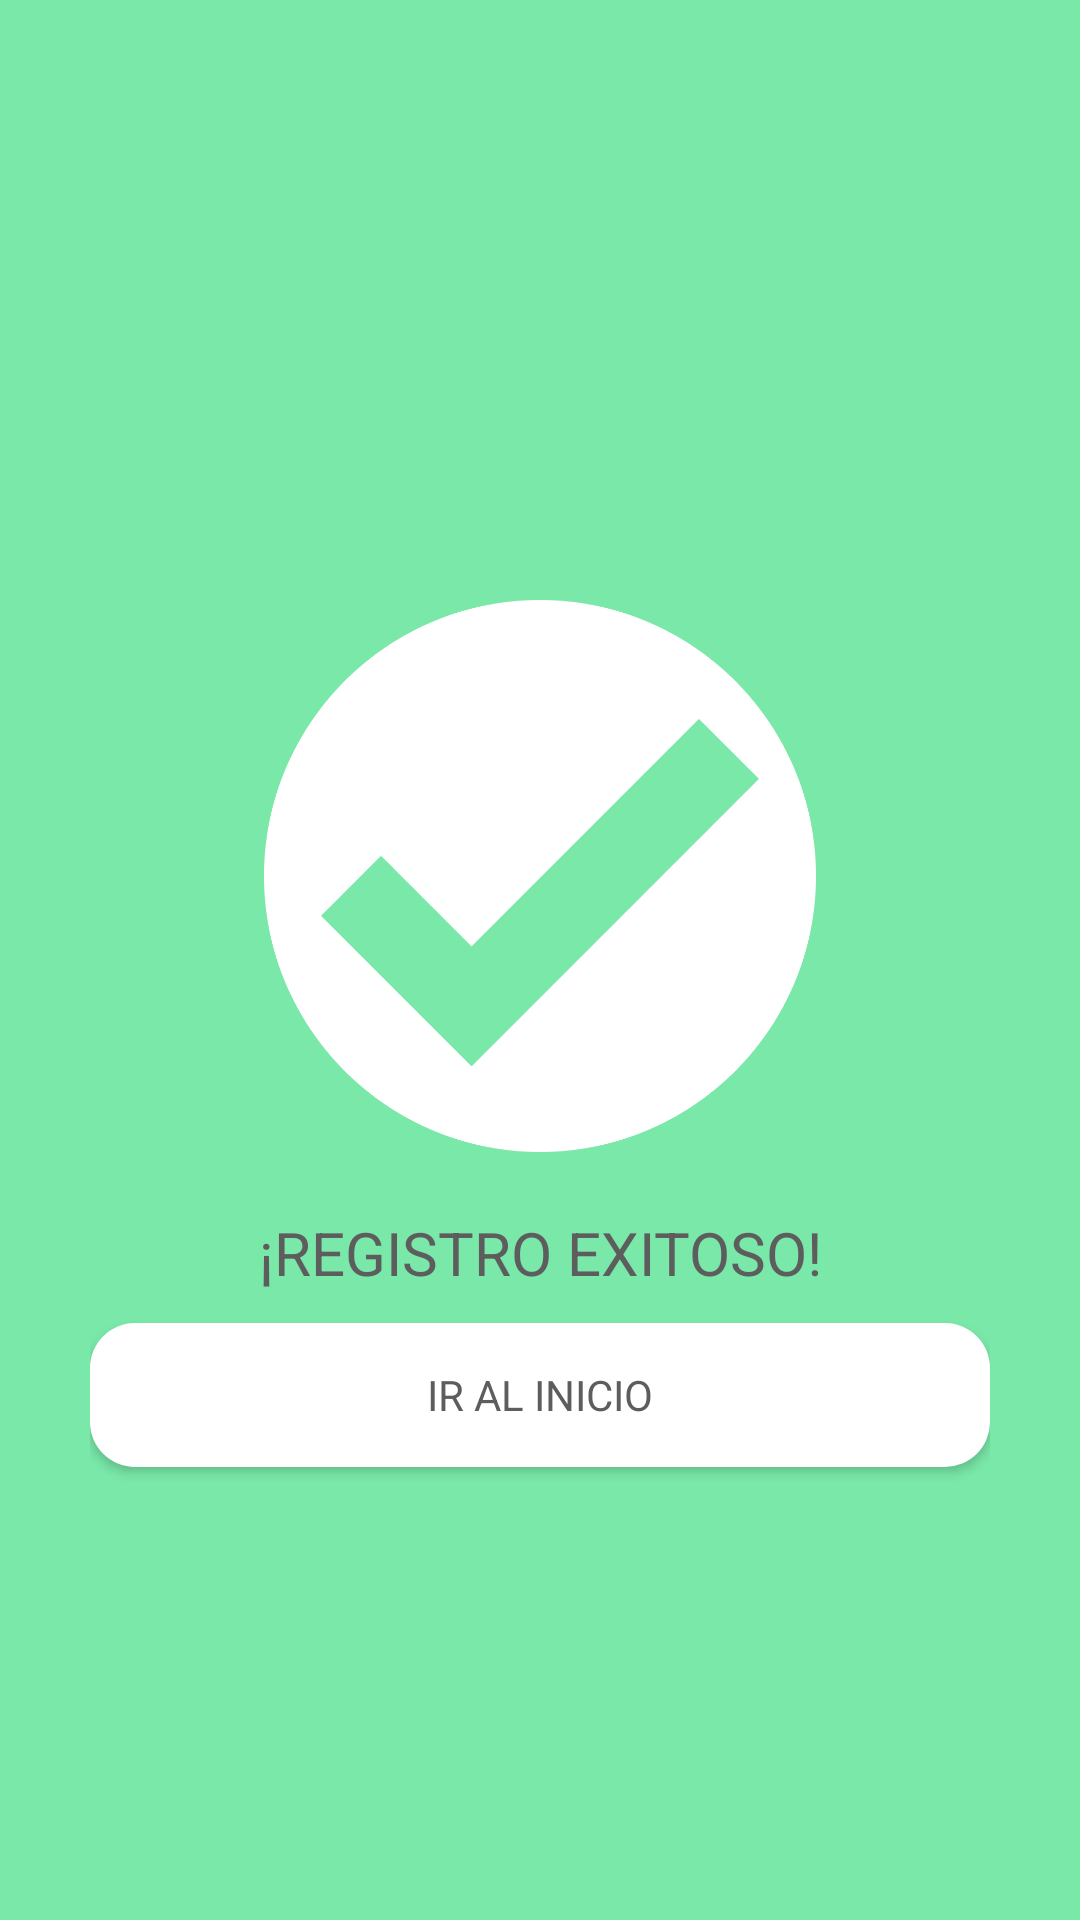

Write the Android layout XML for this screen, with the resource values it uses.
<!-- AndroidManifest.xml: application theme Theme.Newstyledecorations -->
<!-- res/layout/successful.xml -->
<?xml version="1.0" encoding="utf-8"?>
<androidx.constraintlayout.widget.ConstraintLayout xmlns:android="http://schemas.android.com/apk/res/android"
    xmlns:app="http://schemas.android.com/apk/res-auto"
    android:layout_width="match_parent"
    android:layout_height="match_parent">

    <LinearLayout
        android:layout_width="match_parent"
        android:layout_height="match_parent"
        android:background="#79E8A9"
        android:orientation="vertical"
        android:padding="30dp">

        <Space
            android:layout_width="match_parent"
            android:layout_height="170dp" />

        <ImageView
            android:id="@+id/imageView"
            android:layout_width="wrap_content"
            android:layout_height="184dp"
            android:layout_marginBottom="10dp"
            app:srcCompat="@drawable/check_icon" />

        <TextView
            android:id="@+id/textView6"
            android:layout_width="match_parent"
            android:layout_height="wrap_content"
            android:layout_marginTop="10dp"
            android:layout_marginBottom="10dp"
            android:text="¡REGISTRO EXITOSO!"
            android:textAlignment="center"
            android:textColor="#5D5D5D"
            android:textSize="20sp" />

        <Button
            android:id="@+id/id_redirect_home"
            android:layout_width="match_parent"
            android:layout_height="wrap_content"
            android:background="@drawable/rounded_button_white"
            android:text="IR AL INICIO"
            android:textAppearance="@style/TextAppearance.AppCompat.Body1"
            android:textColor="#5D5D5D"
            android:textSize="14sp"
            android:typeface="normal" />

        <Space
            android:layout_width="match_parent"
            android:layout_height="180dp" />
    </LinearLayout>
</androidx.constraintlayout.widget.ConstraintLayout>
<!-- resources referenced by this layout -->
<resources>
  <!-- drawable check_icon: png bitmap (drawable, 31596 bytes) -->
  <!-- drawable rounded_button_white (drawable) -->
  <?xml version="1.0" encoding="utf-8"?>
  <shape xmlns:android="http://schemas.android.com/apk/res/android" android:shape="rectangle">
      <corners android:radius="15dp" /> 
      <solid android:color="@color/white" /> 
  </shape>
  <style name="Theme.Newstyledecorations" parent="Base.Theme.Newstyledecorations" />
  <color name="white">#FFFFFFFF</color>
  <style name="Base.Theme.Newstyledecorations" parent="Theme.Material3.DayNight.NoActionBar">
          
          
      </style>
</resources>
